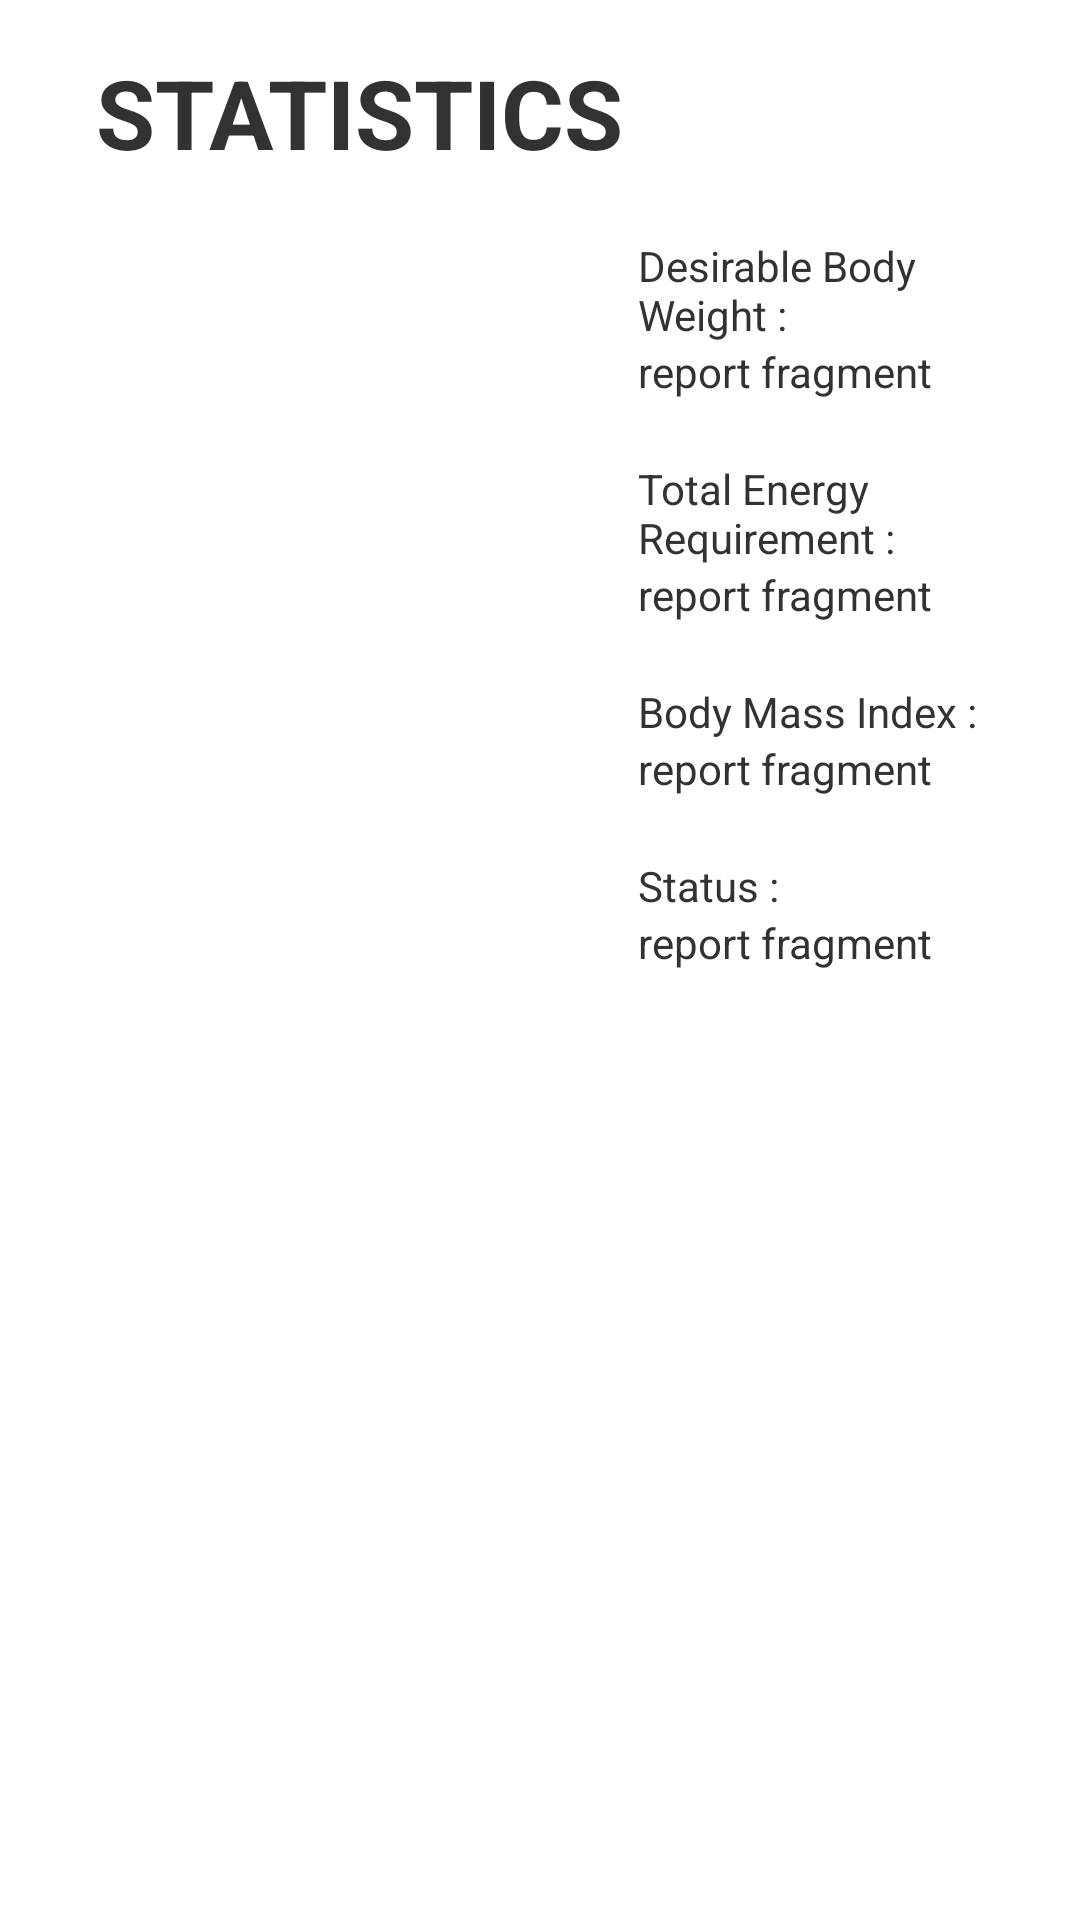

This screen was rendered from an Android layout file. Write that file and the resources it references.
<!-- AndroidManifest.xml: application theme Theme.Happyfit -->
<!-- res/layout/fragment_report.xml -->
<LinearLayout xmlns:android="http://schemas.android.com/apk/res/android"
    xmlns:tools="http://schemas.android.com/tools"
    android:layout_width="match_parent"
    android:layout_height="match_parent"
    android:paddingBottom="@dimen/activity_vertical_margin"
    android:paddingLeft="@dimen/activity_horizontal_margin"
    android:paddingRight="@dimen/activity_horizontal_margin"
    android:paddingTop="@dimen/activity_vertical_margin"
  	android:orientation="vertical"
    tools:context="com.uic.happyfit.ActivityReports$PlaceholderFragment" >
 
    
    <TextView
    	android:layout_width="match_parent"
        	android:layout_height="wrap_content"
        	android:gravity="center_vertical"
        	android:textSize="32sp"
        	android:layout_marginLeft="16dp"
        	android:textStyle="bold"
        	android:text="STATISTICS"/>
    
    <LinearLayout 
        android:layout_height="wrap_content"
        android:layout_width="match_parent"
        android:weightSum="10"
        android:orientation="horizontal">
       
       <LinearLayout 
           android:layout_width="0dp"
          	android:layout_weight="6"
           android:layout_height="wrap_content" >
       <ImageView 
           android:id="@+id/report_image_body"
           android:layout_width="match_parent"
           android:layout_height="wrap_content"
           android:scaleType="fitXY"/>
       </LinearLayout>
    
       
       
   <LinearLayout 
        android:layout_height="wrap_content"
        android:layout_width="0dp"
        android:layout_weight="4"
        android:orientation="vertical">
 	
    
        <TextView
        android:layout_width="wrap_content"
        android:layout_height="wrap_content"
        android:layout_marginTop="20dp"
        android:text="Desirable Body Weight :" />		
           <TextView
        android:id="@+id/report_label_dbw"
        android:layout_width="wrap_content"
        android:layout_height="wrap_content"
        android:text="report fragment" />
        
           
           
        <TextView
        android:layout_width="wrap_content"
        android:layout_height="wrap_content"
        android:layout_marginTop="20dp"
        android:text="Total Energy Requirement :" />		    
           <TextView 
        android:id="@+id/report_label_ter"
        android:layout_width="wrap_content"
        android:layout_height="wrap_content"
        android:text="report fragment" />
        
           <TextView
        android:layout_width="wrap_content"
        android:layout_height="wrap_content"
        android:layout_marginTop="20dp"
        android:text="Body Mass Index :" />		       
              <TextView
        android:id="@+id/report_label_bmi"
        android:layout_width="wrap_content"
        android:layout_height="wrap_content"
        android:text="report fragment" />
        
         
           <TextView
        android:layout_width="wrap_content"
        android:layout_height="wrap_content"
        android:layout_marginTop="20dp"
        android:text="Status :" />		          
              <TextView
        android:id="@+id/report_label_status"
        android:layout_width="wrap_content"
        android:layout_height="wrap_content"
        android:text="report fragment" />
        
    </LinearLayout>
 </LinearLayout>
</LinearLayout>
<!-- resources referenced by this layout -->
<resources>
  <dimen name="activity_horizontal_margin">16dp</dimen>
  <dimen name="activity_vertical_margin">16dp</dimen>
  <!-- drawable selectable_background_happyfit (drawable) -->
  <?xml version="1.0" encoding="utf-8"?>
  <selector xmlns:android="http://schemas.android.com/apk/res/android"
          android:exitFadeDuration="@android:integer/config_mediumAnimTime" >
      <item android:state_pressed="false" android:state_focused="true" android:drawable="@drawable/list_focused_happyfit" />
      <item android:state_pressed="true" android:drawable="@drawable/list_pressed_happyfit" />
      <item android:drawable="@android:color/transparent" />
  </selector>
  <style name="PopupMenu.Happyfit" parent="@android:style/Widget.Holo.ListPopupWindow">
          <item name="android:popupBackground">@drawable/menu_dropdown_panel_happyfit</item>	
      </style>
  <style name="DropDownListView.Happyfit" parent="@android:style/Widget.Holo.ListView.DropDown">
          <item name="android:listSelector">@drawable/selectable_background_happyfit</item>
      </style>
  <style name="ActionBarTabStyle.Happyfit" parent="@android:style/Widget.Holo.ActionBar.TabView">
          <item name="android:background">@drawable/tab_indicator_ab_happyfit</item>
      </style>
  <style name="DropDownNav.Happyfit" parent="@android:style/Widget.Holo.Spinner">
          <item name="android:background">@drawable/spinner_background_ab_happyfit</item>
          <item name="android:popupBackground">@drawable/menu_dropdown_panel_happyfit</item>
          <item name="android:dropDownSelector">@drawable/selectable_background_happyfit</item>
      </style>
  <style name="ActionBar.Solid.Happyfit" parent="@android:style/Widget.Holo.Light.ActionBar.Solid.Inverse">
          <item name="android:background">@drawable/ab_solid_happyfit</item>
          <item name="android:backgroundStacked">@drawable/ab_stacked_solid_happyfit</item>
          <item name="android:backgroundSplit">@drawable/ab_bottom_solid_happyfit</item>
          <item name="android:progressBarStyle">@style/ProgressBar.Happyfit</item>
      </style>
  <style name="ActionButton.CloseMode.Happyfit" parent="@android:style/Widget.Holo.ActionButton.CloseMode">
          <item name="android:background">@drawable/btn_cab_done_happyfit</item>
      </style>
  <style name="Theme.Happyfit.Widget" parent="@android:style/Theme.Holo">
          <item name="android:popupMenuStyle">@style/PopupMenu.Happyfit</item>
          <item name="android:dropDownListViewStyle">@style/DropDownListView.Happyfit</item>
      </style>
  <!-- drawable spinner_background_ab_happyfit (drawable) -->
  <?xml version="1.0" encoding="utf-8"?>
  <selector xmlns:android="http://schemas.android.com/apk/res/android">
      <item android:state_enabled="false"
          android:drawable="@drawable/spinner_ab_disabled_happyfit" />
      <item android:state_pressed="true"
          android:drawable="@drawable/spinner_ab_pressed_happyfit" />
      <item android:state_pressed="false" android:state_focused="true"
          android:drawable="@drawable/spinner_ab_focused_happyfit" />
      <item android:drawable="@drawable/spinner_ab_default_happyfit" />
  </selector>
  <style name="ProgressBar.Happyfit" parent="@android:style/Widget.Holo.ProgressBar.Horizontal">
          <item name="android:progressDrawable">@drawable/progress_horizontal_happyfit</item>
      </style>
  <!-- drawable btn_cab_done_happyfit (drawable) -->
  <?xml version="1.0" encoding="utf-8"?>
  <selector xmlns:android="http://schemas.android.com/apk/res/android">
      <item android:state_pressed="true"
          android:drawable="@drawable/btn_cab_done_pressed_happyfit" />
      <item android:state_focused="true" android:state_enabled="true"
          android:drawable="@drawable/btn_cab_done_focused_happyfit" />
      <item android:state_enabled="true"
          android:drawable="@drawable/btn_cab_done_default_happyfit" />
  </selector>
</resources>
